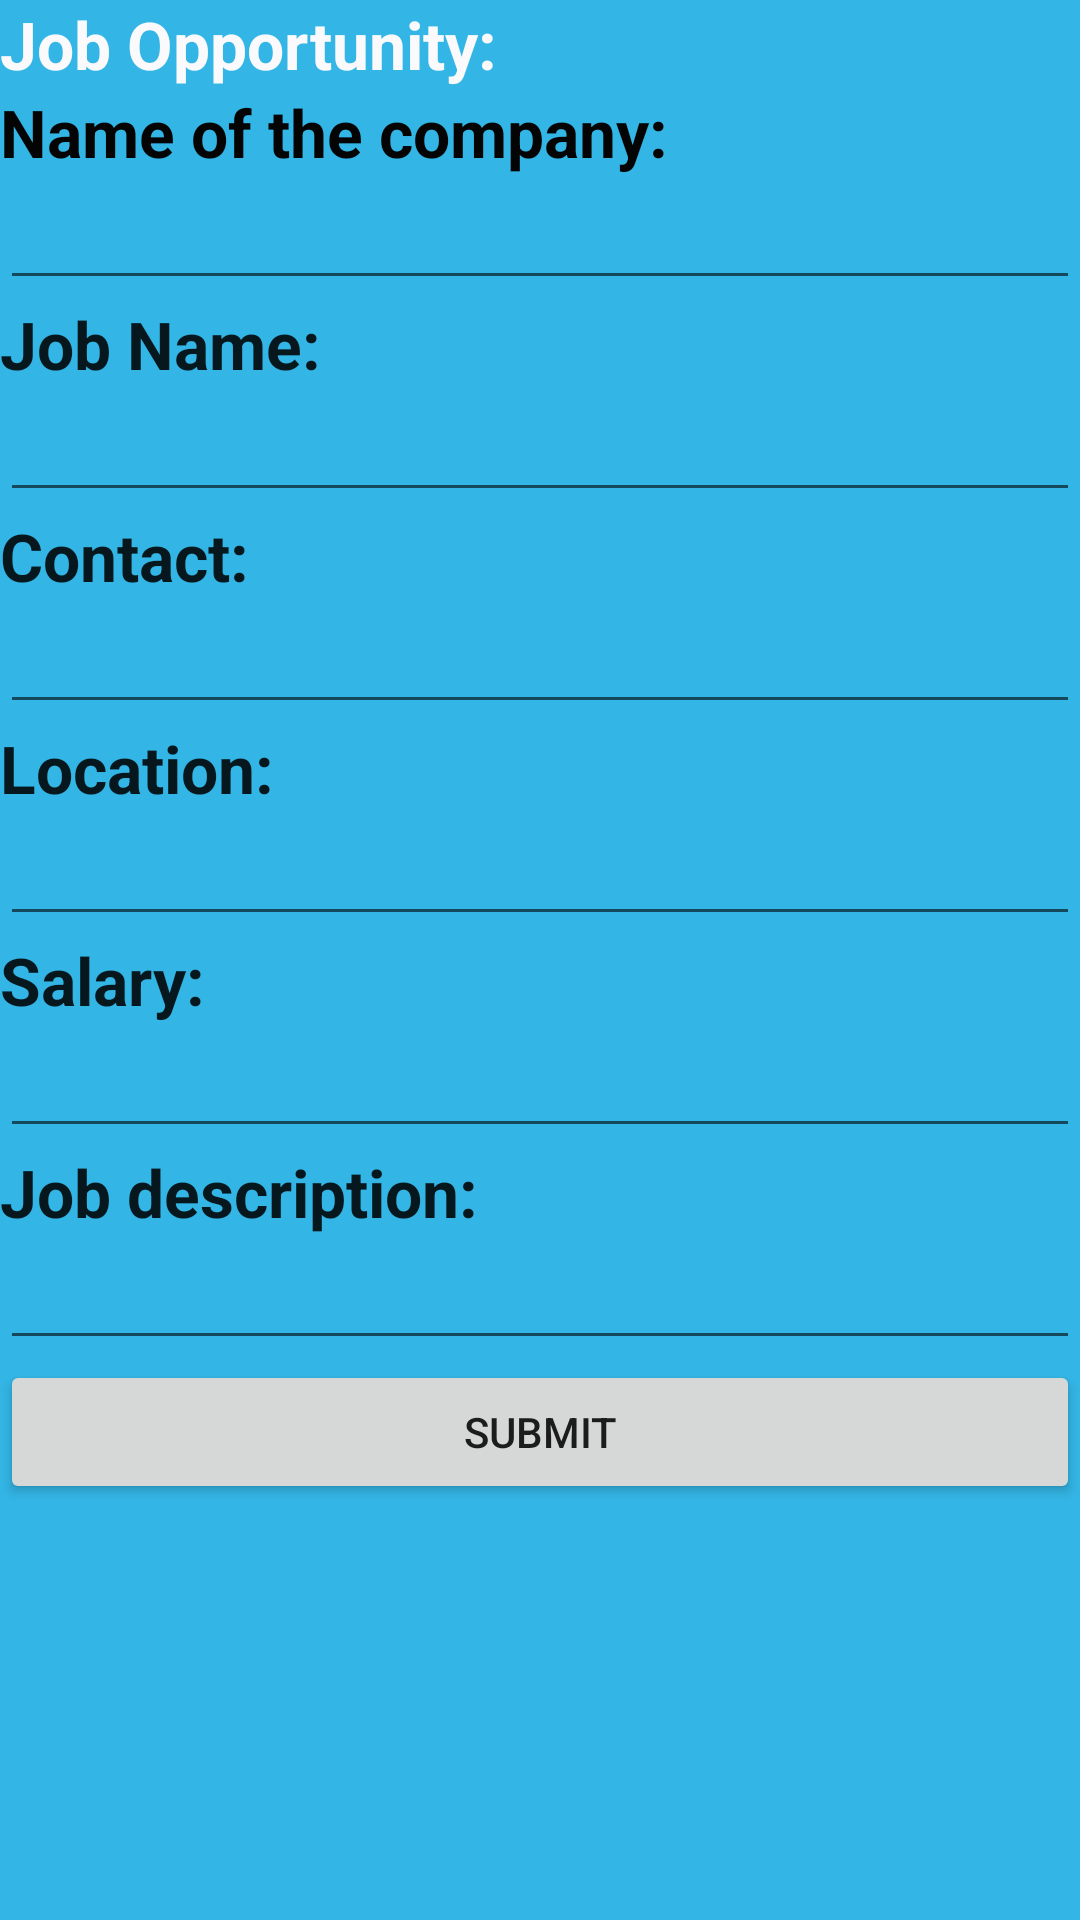

Produce the Android XML layout that renders to this screen, including the resource entries it uses.
<!-- AndroidManifest.xml: application theme AppTheme -->
<!-- res/layout/activity_jobdetails.xml -->
<?xml version="1.0" encoding="utf-8"?>
<android.support.v4.widget.NestedScrollView xmlns:android="http://schemas.android.com/apk/res/android"
    xmlns:tools="http://schemas.android.com/tools"
    android:layout_width="match_parent"
    android:layout_height="match_parent"
    tools:context=".Jobdetails"
    android:background="@android:color/holo_blue_light">
    <LinearLayout
        android:layout_width="match_parent"
        android:layout_height="wrap_content"
        android:orientation="vertical">

        <TextView
            android:layout_width="wrap_content"
            android:layout_height="wrap_content"
            android:textAppearance="?android:attr/textAppearanceLarge"
            android:text="Job Opportunity:"
            android:textStyle="bold"
            android:id="@+id/textView7"
            android:textColor="#fafafd"
            android:layout_alignLeft="@+id/buttonSubmit"
            android:layout_alignStart="@+id/buttonSubmit" />

        <TextView
            android:layout_width="wrap_content"
            android:layout_height="wrap_content"
            android:textAppearance="?android:attr/textAppearanceLarge"
            android:text="Name of the company:"
            android:textStyle="bold"
            android:id="@+id/company"
            android:layout_alignParentLeft="true"
            android:layout_alignParentStart="true"
            android:layout_above="@+id/etname"
            android:textColor="#040404" />

        <EditText
            android:layout_width="match_parent"
            android:layout_height="wrap_content"
            android:inputType="text"
            android:id="@+id/companyname"
            android:layout_alignParentLeft="true"
            android:layout_alignParentStart="true"
            android:layout_alignParentRight="true"
            android:layout_alignParentEnd="true"
            android:layout_above="@+id/textView9" />

        <TextView
            android:layout_width="wrap_content"
            android:layout_height="wrap_content"
            android:textAppearance="?android:attr/textAppearanceLarge"
            android:text="Job Name:"
            android:textStyle="bold"
            android:id="@+id/textView9"
            android:layout_alignParentLeft="true"
            android:layout_alignParentStart="true"
            android:layout_above="@+id/etphone" />

        <EditText
            android:layout_width="match_parent"
            android:layout_height="wrap_content"
            android:id="@+id/job"
            android:inputType="text"
            android:layout_alignParentLeft="true"
            android:layout_alignParentStart="true"
            android:layout_alignRight="@+id/etname"
            android:layout_alignEnd="@+id/etname"
            android:layout_above="@+id/textView10" />


        <TextView
            android:layout_width="wrap_content"
            android:layout_height="wrap_content"
            android:textAppearance="?android:attr/textAppearanceLarge"
            android:text="Contact:"
            android:textStyle="bold"
            android:id="@+id/textView10"
            android:layout_alignParentLeft="true"
            android:layout_alignParentStart="true"
            android:layout_above="@+id/etemail" />

        <EditText
            android:layout_width="match_parent"
            android:layout_height="wrap_content"
            android:id="@+id/contact"
            android:inputType="phone"
            android:layout_alignParentLeft="true"
            android:layout_alignParentStart="true"
            android:layout_alignParentRight="true"
            android:layout_alignParentEnd="true"
            android:layout_above="@+id/textView11" />

        <TextView
            android:layout_width="wrap_content"
            android:layout_height="wrap_content"
            android:textAppearance="?android:attr/textAppearanceLarge"
            android:text="Location:"
            android:textStyle="bold"
            android:id="@+id/textView11"
            android:layout_alignParentLeft="true"
            android:layout_alignParentStart="true"
            android:layout_above="@+id/etpassword" />

        <EditText
            android:layout_width="match_parent"
            android:layout_height="wrap_content"
            android:id="@+id/location"
            android:inputType="text"
            android:layout_alignParentLeft="true"
            android:layout_alignParentStart="true"
            android:layout_alignParentRight="true"
            android:layout_alignParentEnd="true"
            android:layout_above="@+id/buttonSubmit" />

        <TextView
            android:layout_width="wrap_content"
            android:layout_height="wrap_content"
            android:textAppearance="?android:attr/textAppearanceLarge"
            android:text="Salary:"
            android:textStyle="bold"
            android:id="@+id/textView11e"
            android:layout_alignParentLeft="true"
            android:layout_alignParentStart="true"
            android:layout_above="@+id/etpassword" />

        <EditText
            android:layout_width="match_parent"
            android:layout_height="wrap_content"
            android:id="@+id/salary"
            android:inputType="text"
            android:layout_alignParentLeft="true"
            android:layout_alignParentStart="true"
            android:layout_alignParentRight="true"
            android:layout_alignParentEnd="true"
            android:layout_above="@+id/buttonSubmit" />

        <TextView
            android:layout_width="wrap_content"
            android:layout_height="wrap_content"
            android:textAppearance="?android:attr/textAppearanceLarge"
            android:text="Job description:"
            android:textStyle="bold"
            android:id="@+id/textView112"
            android:layout_alignParentLeft="true"
            android:layout_alignParentStart="true"
            android:layout_above="@+id/etpassword" />

        <EditText
            android:layout_width="match_parent"
            android:layout_height="wrap_content"
            android:id="@+id/description"
            android:inputType="text"
            android:layout_alignParentLeft="true"
            android:layout_alignParentStart="true"
            android:layout_alignParentRight="true"
            android:layout_alignParentEnd="true"
            android:layout_above="@+id/buttonSubmit" />

        <Button
            android:layout_width="match_parent"
            android:layout_height="wrap_content"
            android:text="Submit"
            android:id="@+id/buttonSubmit"
            android:layout_alignParentBottom="true"
            android:layout_marginBottom="46dp"
            android:layout_alignParentLeft="true"
            android:layout_alignParentStart="true"
            android:layout_alignParentRight="true"
            android:layout_alignParentEnd="true" />



    </LinearLayout>


</android.support.v4.widget.NestedScrollView>
<!-- resources referenced by this layout -->
<resources>
  <style name="AppTheme" parent="Theme.AppCompat.Light.DarkActionBar">
          
          <item name="colorPrimary">@color/colorPrimary</item>
          <item name="colorPrimaryDark">@color/colorPrimaryDark</item>
          <item name="colorAccent">@color/colorAccent</item>
      </style>
  <color name="colorPrimary">#008577</color>
  <color name="colorPrimaryDark">#00574B</color>
  <color name="colorAccent">#D81B60</color>
</resources>
